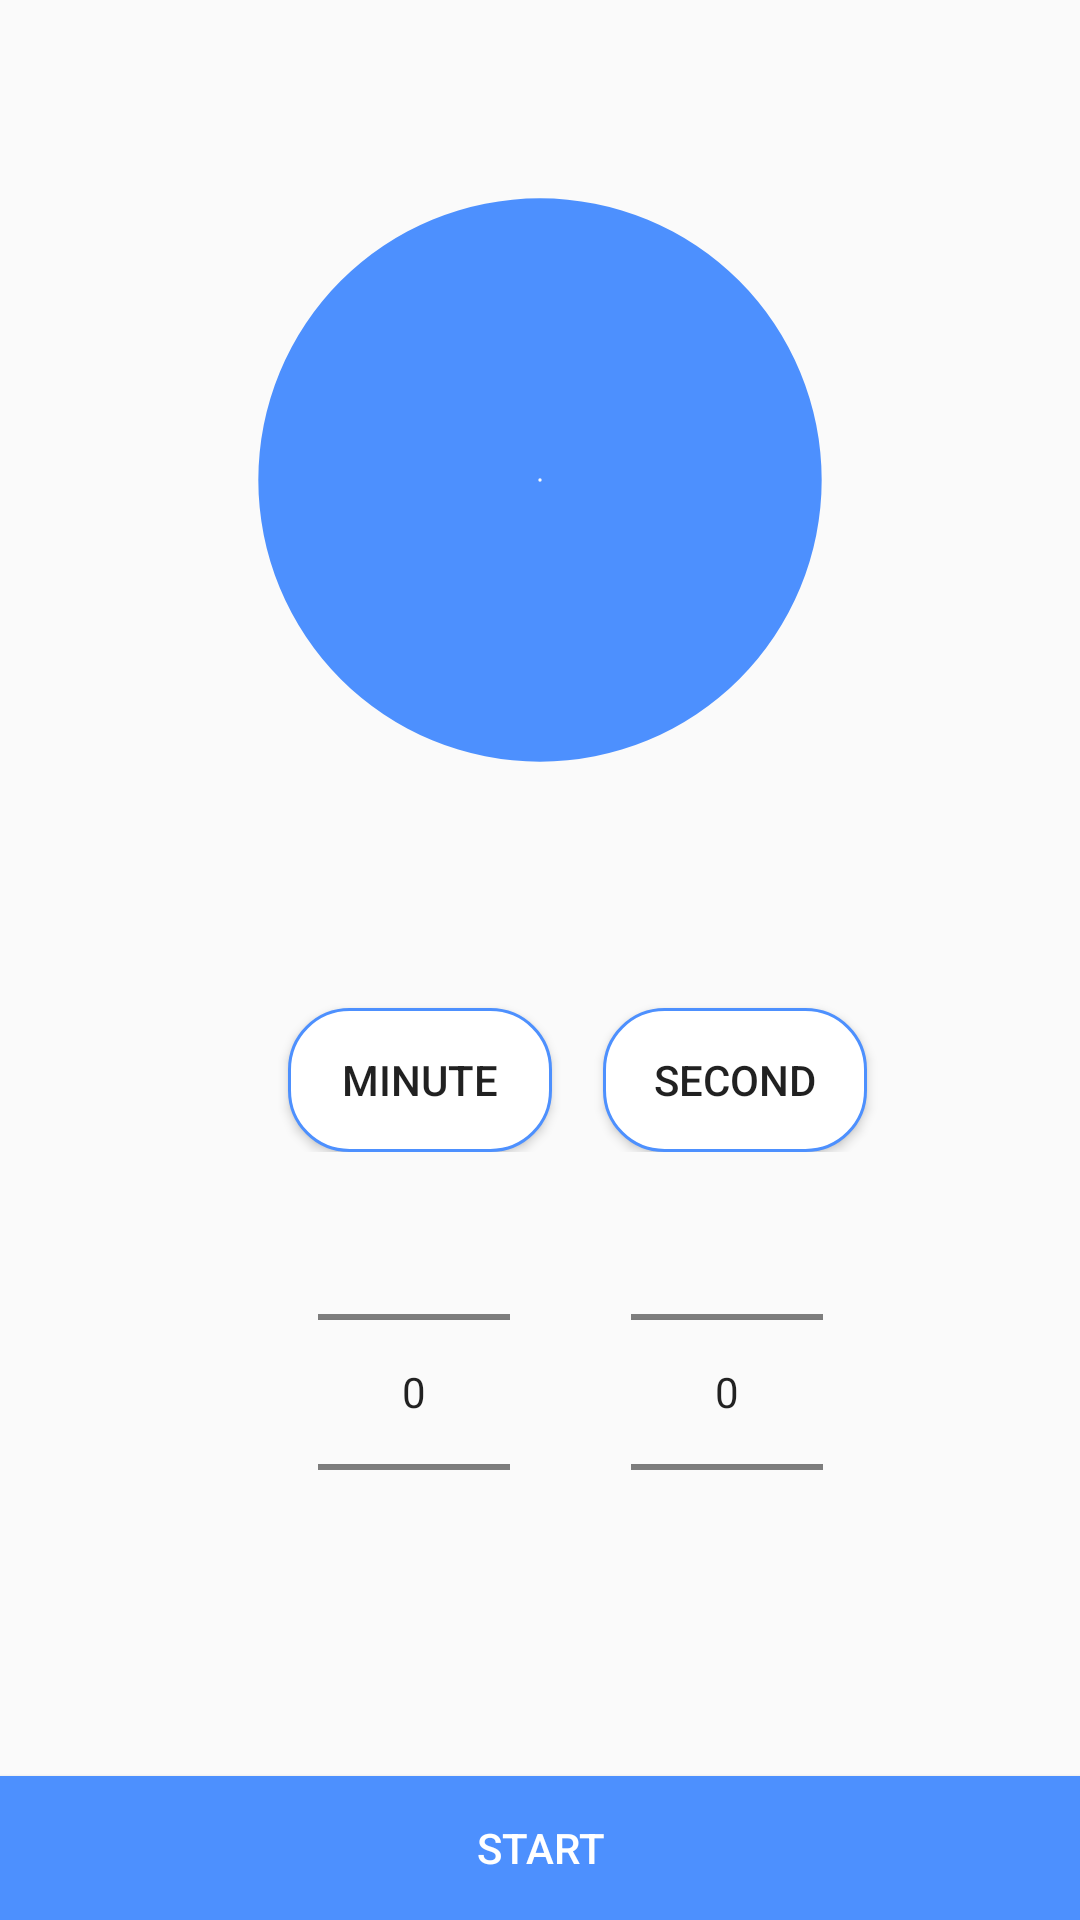

The Android layout XML behind this screen, and the referenced resources:
<!-- AndroidManifest.xml: application theme AppTheme -->
<!-- res/layout/fragment_3.xml -->
<?xml version="1.0" encoding="utf-8"?>
<LinearLayout xmlns:android="http://schemas.android.com/apk/res/android"
    xmlns:tools="http://schemas.android.com/tools"
    android:layout_width="match_parent" android:layout_height="match_parent"
    android:weightSum="1"
    android:orientation="vertical"
    android:fitsSystemWindows="true">



    <RelativeLayout
        android:layout_width="match_parent"
        android:layout_height="0dp"
        android:layout_weight="0.5">

        <RelativeLayout
            android:orientation="vertical"
            android:layout_width="match_parent"
            android:layout_height="match_parent"
            android:layout_weight="1"
            android:layout_alignParentBottom="true">

            <ProgressBar
                android:id="@+id/progressbar_timerview"
                style="?android:attr/progressBarStyleHorizontal"
                android:layout_width="280dp"
                android:layout_height="280dp"
                android:layout_centerHorizontal="true"
                android:layout_centerVertical="true"
                android:layout_gravity="center_horizontal|bottom"
                android:indeterminate="false"
                android:progressDrawable="@drawable/circleshape2_timerview" />

            <ProgressBar
                android:id="@+id/progressbar1_timerview"
                style="?android:attr/progressBarStyleHorizontal"
                android:layout_width="280dp"
                android:layout_height="280dp"
                android:layout_centerHorizontal="true"
                android:layout_centerVertical="true"
                android:layout_gravity="center_horizontal|center"
                android:indeterminate="false"
                android:progressDrawable="@drawable/circleshape1_timerview"
                android:visibility="gone" />

        </RelativeLayout>

    </RelativeLayout>


    <RelativeLayout
        android:layout_width="match_parent"
        android:layout_height="0dp"
        android:layout_weight="0.1">

        <Button
            android:background="@drawable/button_bg"
            android:text="MINUTE"
            android:layout_width="wrap_content"
            android:layout_height="wrap_content"
            android:id="@+id/buttonMin"
            android:layout_marginLeft="96dp"
            android:layout_marginStart="96dp"
            android:layout_alignParentBottom="true"
            android:layout_alignParentLeft="true"
            android:layout_alignParentStart="true" />

        <Button
            android:background="@drawable/button_bg"
            android:text="SECOND"
            android:layout_width="wrap_content"
            android:layout_height="wrap_content"
            android:id="@+id/buttonSec"
            android:layout_marginLeft="17dp"
            android:layout_marginStart="17dp"
            android:layout_alignParentBottom="true"
            android:layout_toRightOf="@+id/buttonMin"
            android:layout_toEndOf="@+id/buttonMin" />
    </RelativeLayout>

    <RelativeLayout
        android:layout_width="match_parent"
        android:layout_height="0dp"
        android:layout_weight="0.25">

        <TextView
            android:text="00"
            android:layout_width="wrap_content"
            android:layout_height="wrap_content"
            android:id="@+id/tevMin"
            android:textSize="60sp"
            android:layout_marginLeft="106dp"
            android:layout_marginStart="106dp"
            android:layout_alignParentTop="true"
            android:layout_alignParentLeft="true"
            android:layout_alignParentStart="true"
            android:layout_alignParentBottom="true"
            android:textColor="@color/pressed_color"
            android:visibility="invisible"/>

        <TextView
            android:text="00"
            android:layout_width="wrap_content"
            android:layout_height="wrap_content"
            android:id="@+id/tevSec"
            android:textSize="60sp"
            android:layout_marginLeft="37dp"
            android:layout_marginStart="37dp"
            android:layout_alignParentTop="true"
            android:layout_toRightOf="@+id/tevMin"
            android:layout_toEndOf="@+id/tevMin"
            android:layout_alignParentBottom="true"
            android:textColor="@color/pressed_color"
            android:visibility="invisible"/>

        <NumberPicker
            android:text="00"
            android:layout_width="wrap_content"
            android:layout_height="wrap_content"
            android:id="@+id/editMin"
            android:textSize="60sp"
            android:layout_marginLeft="106dp"
            android:layout_marginStart="106dp"
            android:layout_alignParentTop="true"
            android:layout_alignParentLeft="true"
            android:layout_alignParentStart="true"
            android:layout_alignParentBottom="true"
            android:textColor="@color/pressed_color"
            android:inputType="number" />

        <NumberPicker
            android:text="00"
            android:layout_width="wrap_content"
            android:layout_height="wrap_content"
            android:id="@+id/editSec"
            android:textSize="60sp"
            android:layout_marginLeft="37dp"
            android:layout_marginStart="37dp"
            android:layout_alignParentTop="true"
            android:layout_toRightOf="@+id/tevMin"
            android:layout_toEndOf="@+id/tevMin"
            android:layout_alignParentBottom="true"
            android:textColor="@color/pressed_color"
            android:inputType="number" />

    </RelativeLayout>

    <RelativeLayout
        android:layout_width="match_parent"
        android:layout_height="0dp"
        android:layout_weight="0.15">


        <Button
            android:text="Start"
            android:layout_width="wrap_content"
            android:layout_height="wrap_content"
            android:layout_alignParentBottom="true"
            android:layout_alignParentLeft="true"
            android:layout_alignParentStart="true"
            android:id="@+id/buttonStartCd"
            android:layout_alignParentRight="true"
            android:layout_alignParentEnd="true"
            android:background="@color/pressed_color"
            android:textColor="@color/colorWhite" />

        <Button
            android:text="Stop"
            android:layout_width="wrap_content"
            android:layout_height="wrap_content"
            android:id="@+id/buttonStop"
            android:layout_alignParentBottom="true"
            android:layout_alignParentLeft="true"
            android:layout_alignParentStart="true"
            android:layout_alignParentRight="true"
            android:layout_alignParentEnd="true"
            android:visibility="gone"
            android:background="@android:color/holo_red_dark"
            android:textColor="@color/colorWhite" />

    </RelativeLayout>


</LinearLayout>
<!-- resources referenced by this layout -->
<resources>
  <color name="colorWhite">#ffffff</color>
  <color name="pressed_color">#4d90fe</color>
  <!-- drawable button_bg (drawable) -->
  <?xml version="1.0" encoding="utf-8"?>
  <shape xmlns:android="http://schemas.android.com/apk/res/android" android:shape="rectangle" >
      <solid android:color="@color/colorWhite" />
  
      <corners android:radius="20dp" />
      <stroke android:width="1dip" android:color="@color/pressed_color"/>
  </shape>
  <!-- drawable circleshape1_timerview (drawable) -->
  <?xml version="1.0" encoding="utf-8"?>
  <layer-list xmlns:android="http://schemas.android.com/apk/res/android">
      <item android:id="@android:id/progress">
          <rotate
              android:fromDegrees="270"
              android:toDegrees="-90">
              <shape
                  android:innerRadiusRatio="460"
                  android:shape="ring"
                  android:thicknessRatio="3.0"
                  android:useLevel="true"
                  android:visible="true">
                  <gradient
                      android:centerColor="@color/pressed_color"
                      android:endColor="@color/pressed_color"
                      android:startColor="@color/pressed_color"
                      android:type="sweep" />
              </shape>
          </rotate>
      </item>
  </layer-list>
  <!-- drawable circleshape2_timerview (drawable) -->
  <?xml version="1.0" encoding="utf-8"?>
  <layer-list xmlns:android="http://schemas.android.com/apk/res/android">
      <item android:id="@android:id/progress">
          <shape
              android:innerRadiusRatio="500"
              android:shape="ring"
              android:thicknessRatio="3.0"
  
              android:useLevel="false"
              android:visible="true">
              <gradient
                  android:centerColor="@color/pressed_color"
                  android:endColor="@color/pressed_color"
                  android:startColor="@color/pressed_color"
                  android:type="sweep" />
          </shape>
      </item>
  
  </layer-list>
  <style name="AppTheme" parent="Theme.AppCompat.Light.DarkActionBar">
          
          <item name="colorPrimary">@color/colorPrimary</item>
          <item name="colorPrimaryDark">@color/colorPrimaryDark</item>
          <item name="colorAccent">@color/colorAccent</item>
      </style>
  <color name="colorPrimary">#3f51b5</color>
  <color name="colorPrimaryDark">#303f9f</color>
  <color name="colorAccent">#4d90fe</color>
</resources>
